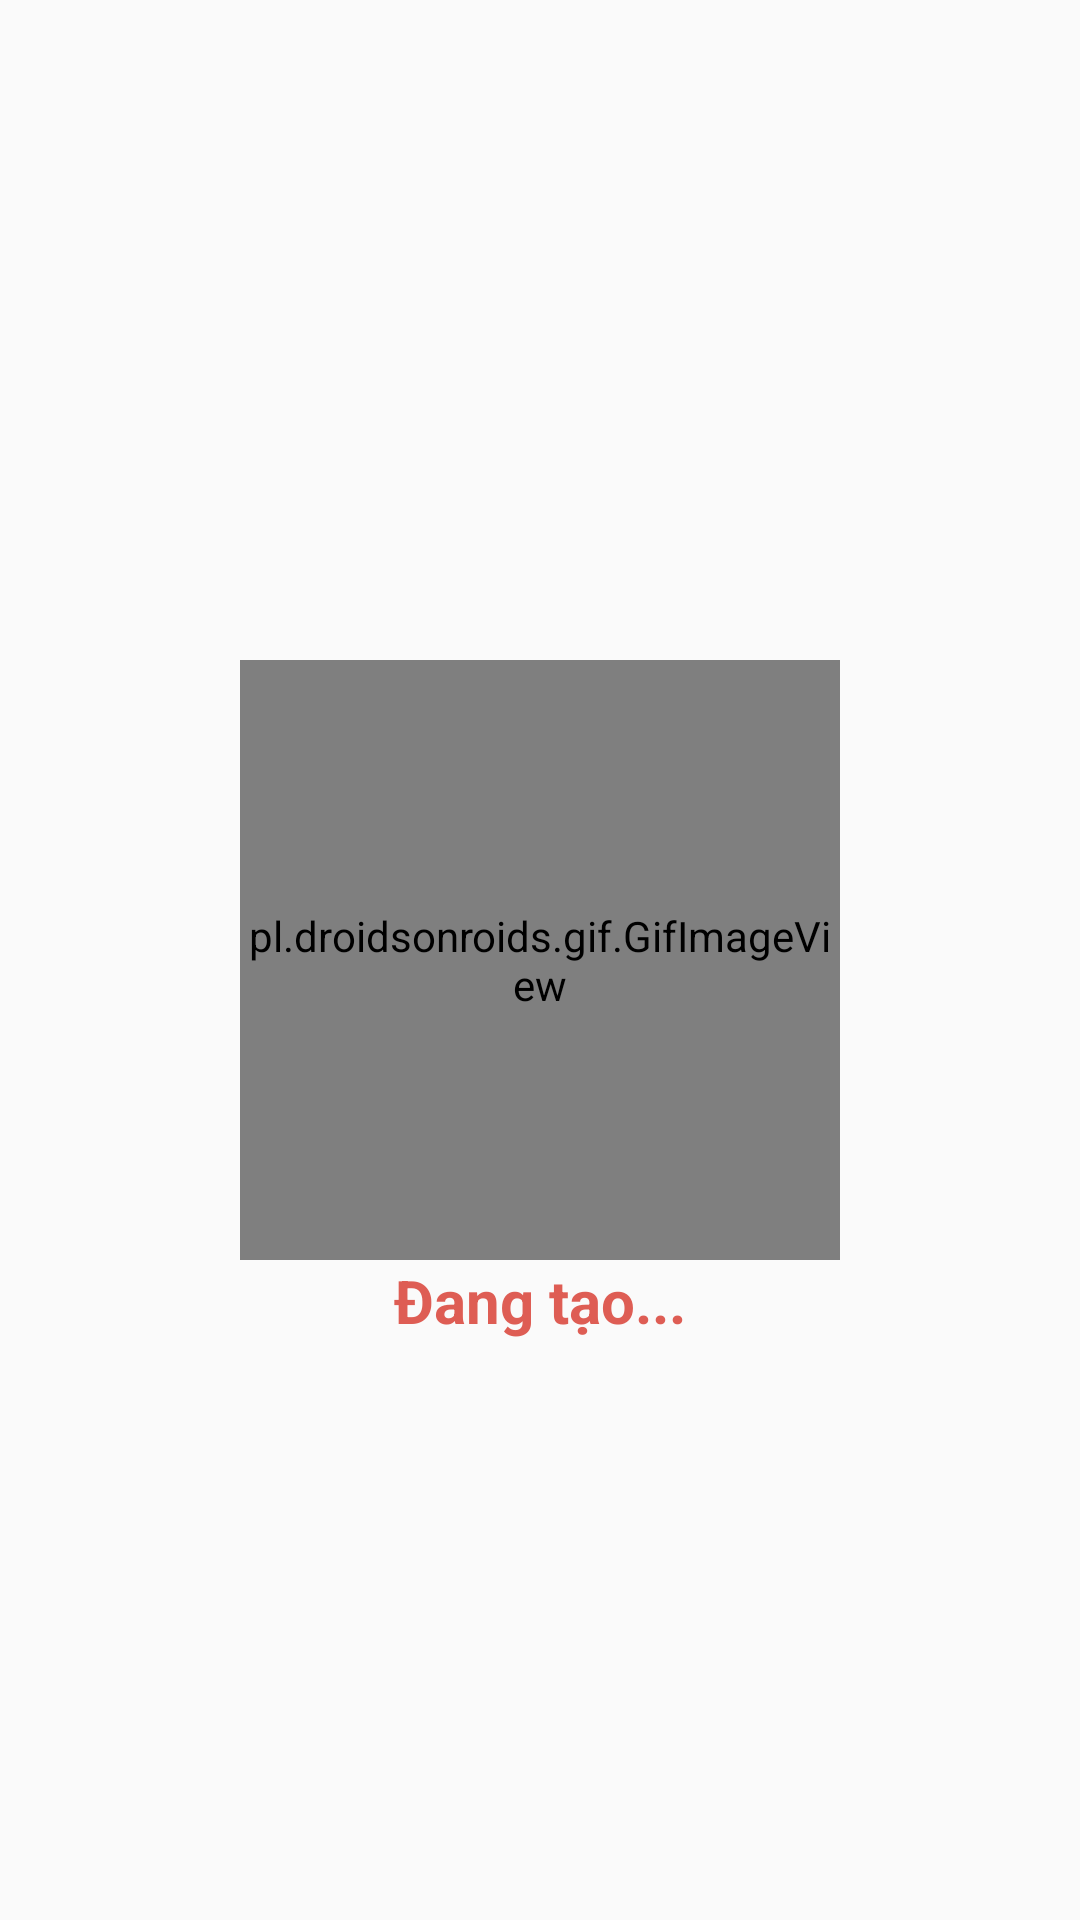

This screen was rendered from an Android layout file. Write that file and the resources it references.
<!-- AndroidManifest.xml: application theme AppTheme -->
<!-- res/layout/activity_gif.xml -->
<?xml version="1.0" encoding="utf-8"?>
<RelativeLayout xmlns:android="http://schemas.android.com/apk/res/android"
    xmlns:app="http://schemas.android.com/apk/res-auto"
    xmlns:tools="http://schemas.android.com/tools"
    android:layout_width="match_parent"
    android:layout_height="match_parent"
    tools:context=".Gif">


    <pl.droidsonroids.gif.GifImageView
        android:id="@+id/gif1"
        android:layout_centerInParent="true"
        android:layout_width="200dp"
        android:layout_height="200dp"
        android:src="@drawable/dribheart"
        android:background="@null"
        />

    <TextView
        android:textStyle="bold"
        android:textSize="20sp"
        android:textColor="@color/spanscreen"
        android:layout_centerHorizontal="true"
        android:layout_below="@id/gif1"
        android:layout_width="wrap_content"
        android:layout_height="wrap_content"
        android:text="Đang tạo..."/>



</RelativeLayout>
<!-- resources referenced by this layout -->
<resources>
  <color name="spanscreen">#de5d54</color>
  <!-- drawable dribheart: gif bitmap (drawable, 591011 bytes) -->
  <style name="AppTheme" parent="Theme.AppCompat.Light.NoActionBar">
          
          <item name="colorPrimary">@color/colorPrimary</item>
          <item name="colorPrimaryDark">@color/colorPrimaryDark</item>
          <item name="colorAccent">@color/colorAccent</item>
      </style>
  <color name="colorPrimary">#3F51B5</color>
  <color name="colorPrimaryDark">#ee5e5e</color>
  <color name="colorAccent">#ee5e5e</color>
</resources>
